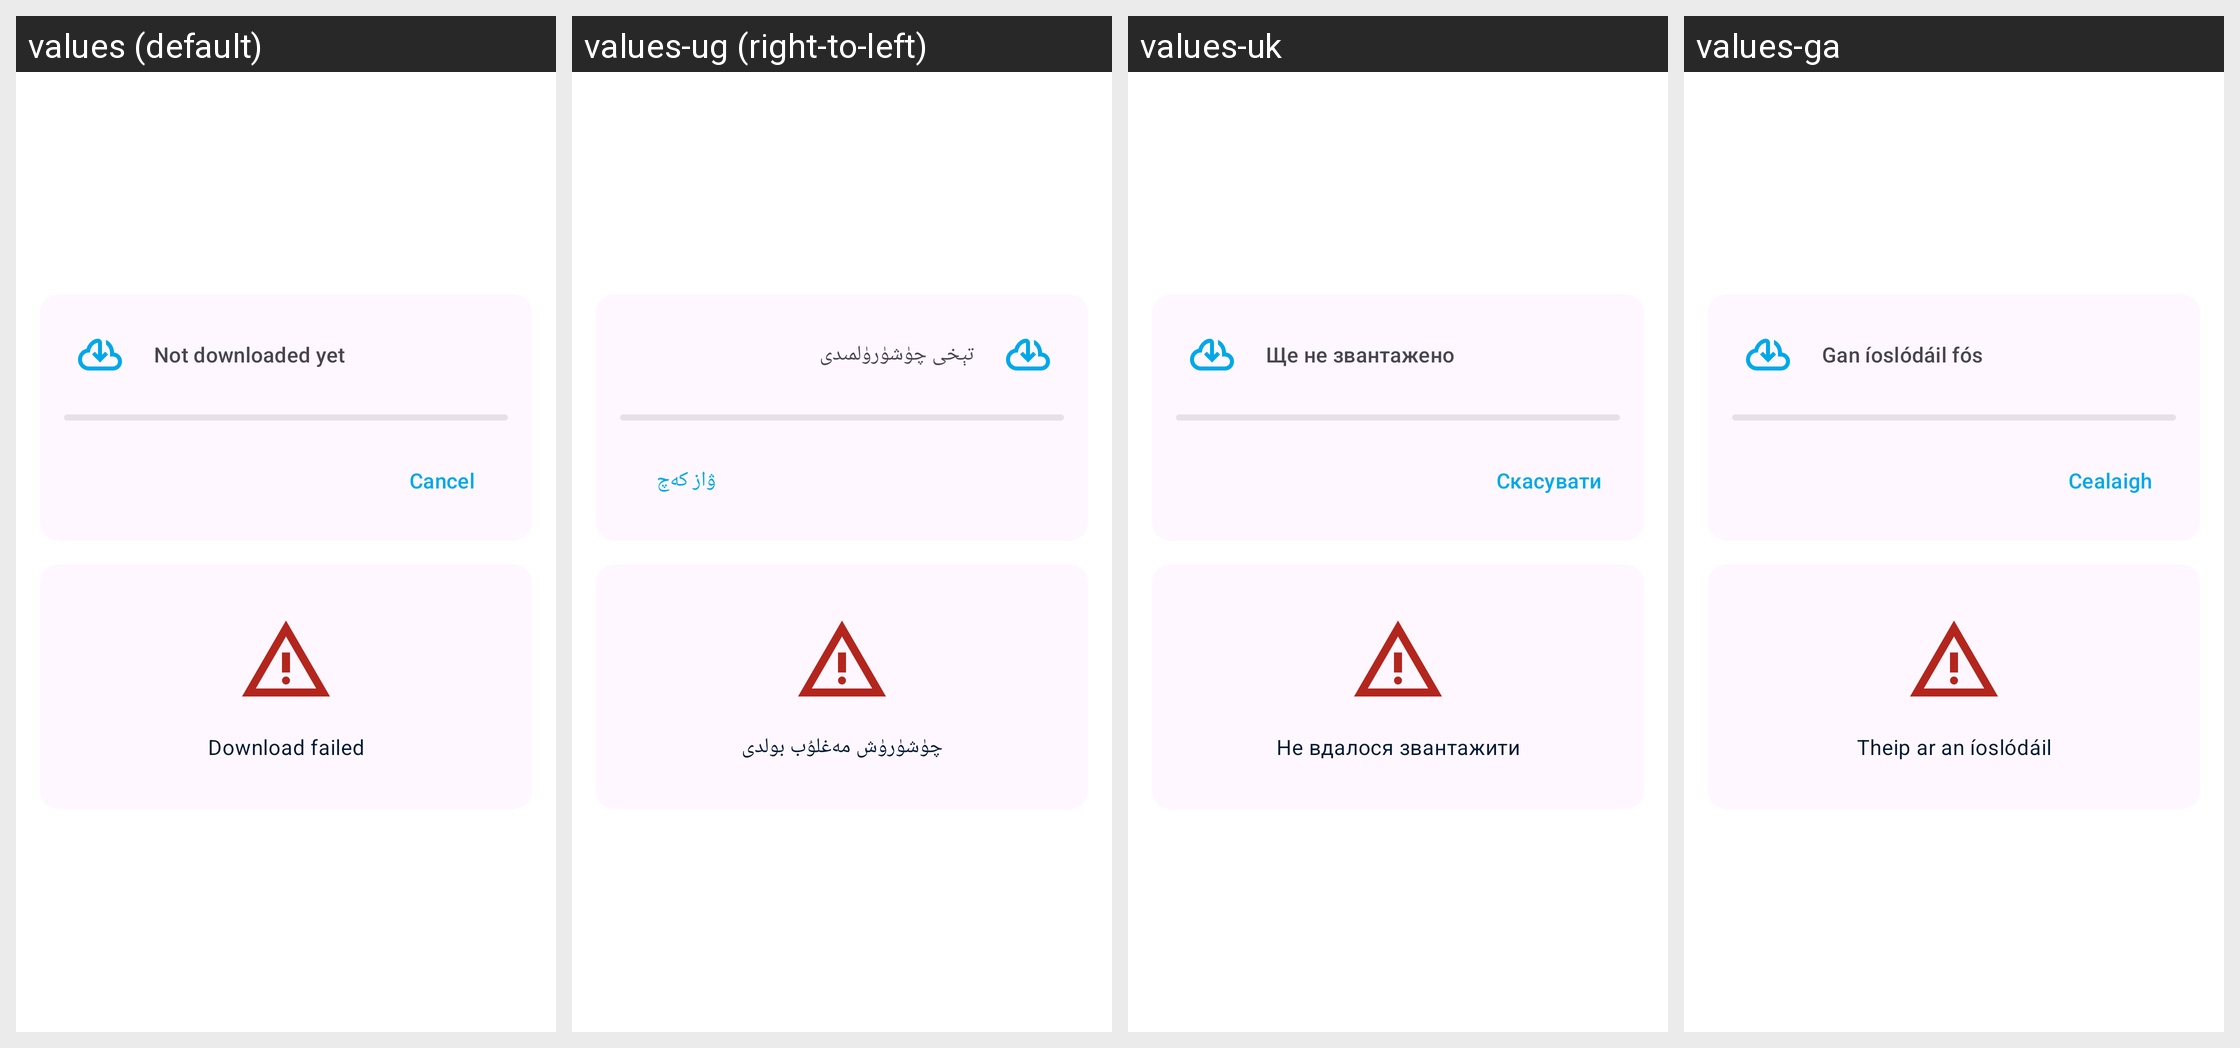

Translations of the strings shown on this Android screen, per locale in the grid:
Android screen res/layout/file_download_fragment.xml rendered under 4 locales, left to right: values (default), values-ug (right-to-left), values-uk, values-ga. Device: Nexus 5 (rendered at 1080×1920; each locale shown at half size, 540×960, under a caption strip naming it); theme Theme.Fraylon.Toolbar.
Other locales in the repository, not shown: values-ar, values-ast, values-bg-rBG, values-br, values-ca, values-cs-rCZ, values-da, values-de, values-el, values-eo, values-es, values-es-rAR, values-es-rCO, values-es-rEC, values-es-rMX, values-et-rEE, values-eu, values-fa, values-fi-rFI, values-fr, values-gd, values-gl, values-hr, values-hu-rHU, values-in, values-is, values-it, values-iw, values-ja-rJP, values-ka, values-kab, values-ko, values-lo, values-lt-rLT, values-lv, values-mk, values-nb-rNO, values-nl, values-pl, values-pt-rBR, values-pt-rPT, values-ro, values-ru, values-sc, values-sk-rSK, values-sl, values-sq, values-sr, values-sv, values-sw, values-th-rTH, values-tk, values-tr, values-vi, values-zh-rCN, values-zh-rHK, values-zh-rTW.
Strings drawn on this screen, with the default value and each locale's value (text and hints the layout hard-codes, and strings that could not be matched under every locale, appear in the picture but are not listed):

downloader_not_downloaded_yet
  values: Not downloaded yet
  values-ug: تېخى چۈشۈرۈلمىدى
  values-uk: Ще не звантажено
  values-ga: Gan íoslódáil fós

common_cancel
  values: Cancel
  values-ug: ۋاز كەچ
  values-uk: Скасувати
  values-ga: Cealaigh

downloader_download_failed_ticker
  values: Download failed
  values-ug: چۈشۈرۈش مەغلۇب بولدى
  values-uk: Не вдалося звантажити
  values-ga: Theip ar an íoslódáil
